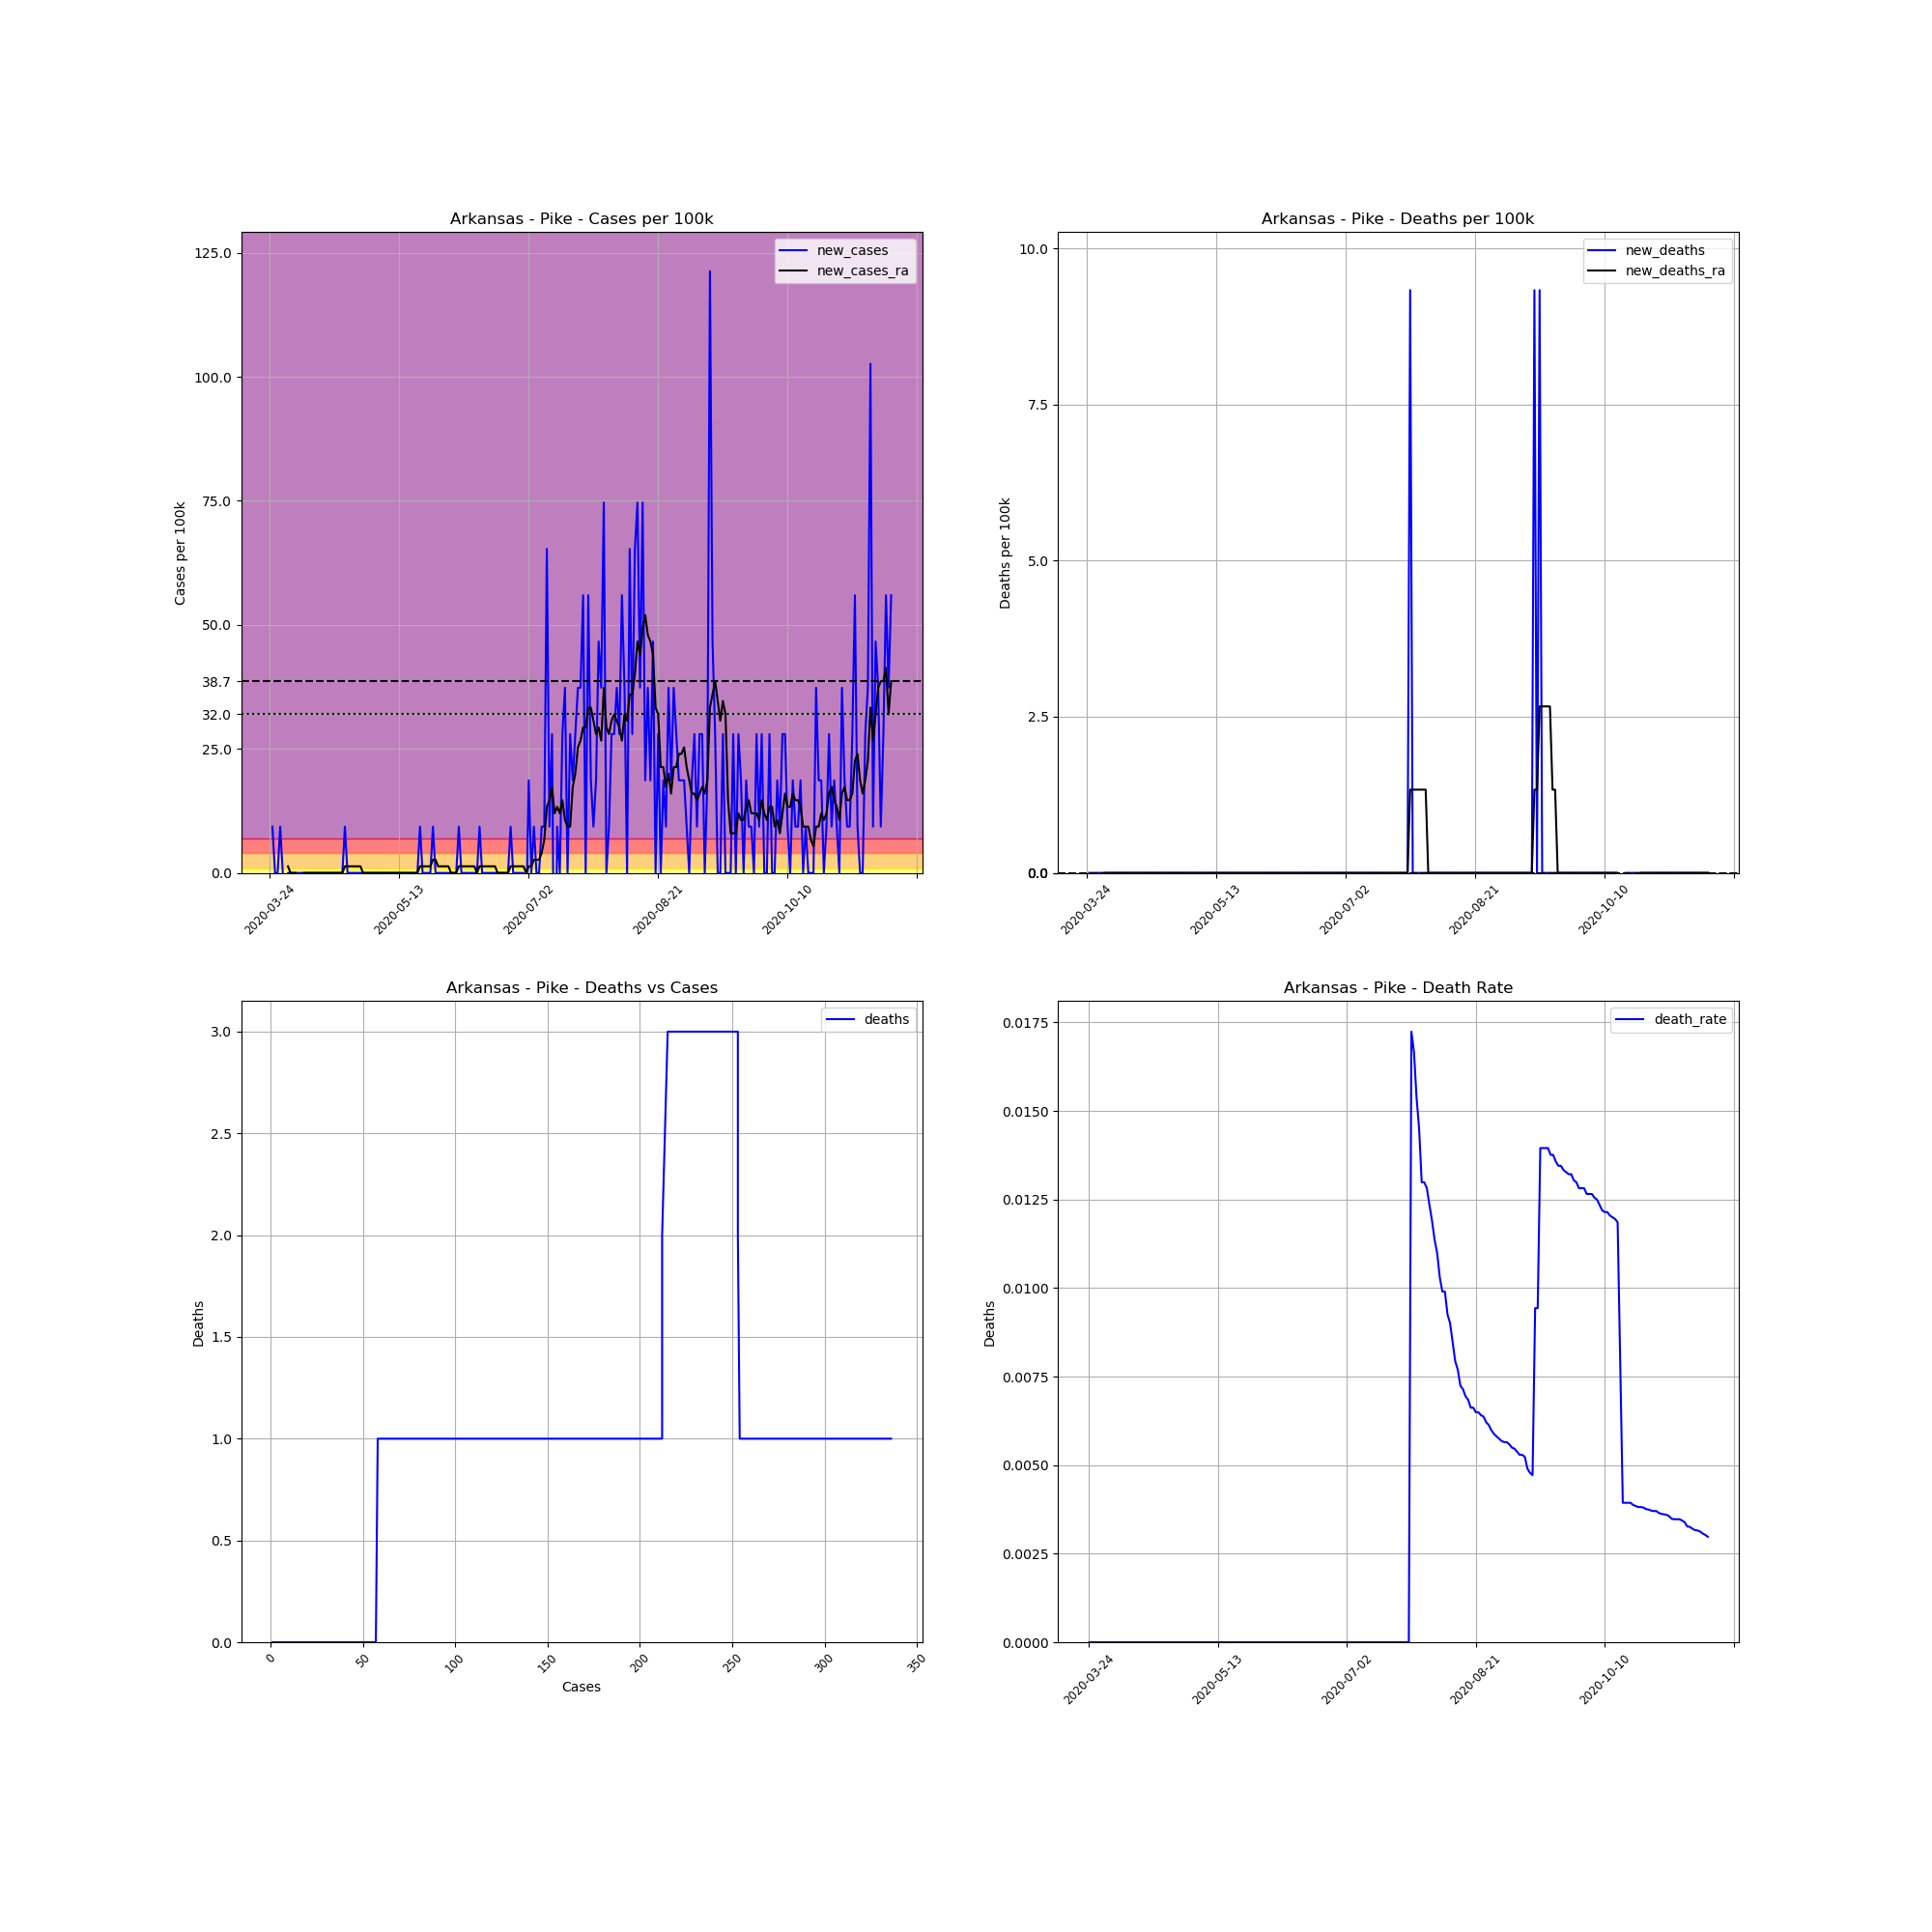

Source data for this figure (header and first rows):
, date, county, state, fips, cases, deaths, COUNTY, STNAME, CTYNAME, POPESTIMATE2019, cases_per_100k, deaths_per_100k, death_rate, new_cases, new_deaths, new_cases_ra, new_deaths_ra
300925, 2020-03-24, Pike, Arkansas, 5109, 1, 0, 109, Arkansas, Pike, 10718, 9.33, 0.0, 0.0, , , , 
300926, 2020-03-25, Pike, Arkansas, 5109, 2, 0, 109, Arkansas, Pike, 10718, 18.66, 0.0, 0.0, 9.33, 0.0, , 
300927, 2020-03-26, Pike, Arkansas, 5109, 2, 0, 109, Arkansas, Pike, 10718, 18.66, 0.0, 0.0, 0.0, 0.0, , 
300928, 2020-03-27, Pike, Arkansas, 5109, 2, 0, 109, Arkansas, Pike, 10718, 18.66, 0.0, 0.0, 0.0, 0.0, , 
300929, 2020-03-28, Pike, Arkansas, 5109, 3, 0, 109, Arkansas, Pike, 10718, 27.99, 0.0, 0.0, 9.33, 0.0, , 
300930, 2020-03-29, Pike, Arkansas, 5109, 3, 0, 109, Arkansas, Pike, 10718, 27.99, 0.0, 0.0, 0.0, 0.0, , 
300931, 2020-03-30, Pike, Arkansas, 5109, 2, 0, 109, Arkansas, Pike, 10718, 18.66, 0.0, 0.0, -9.33, 0.0, , 
300932, 2020-03-31, Pike, Arkansas, 5109, 2, 0, 109, Arkansas, Pike, 10718, 18.66, 0.0, 0.0, 0.0, 0.0, 1.333, 0.0
300933, 2020-04-01, Pike, Arkansas, 5109, 2, 0, 109, Arkansas, Pike, 10718, 18.66, 0.0, 0.0, 0.0, 0.0, 0.0, 0.0
300934, 2020-04-02, Pike, Arkansas, 5109, 2, 0, 109, Arkansas, Pike, 10718, 18.66, 0.0, 0.0, 0.0, 0.0, 0.0, 0.0
300935, 2020-04-03, Pike, Arkansas, 5109, 2, 0, 109, Arkansas, Pike, 10718, 18.66, 0.0, 0.0, 0.0, 0.0, 0.0, 0.0
300936, 2020-04-04, Pike, Arkansas, 5109, 2, 0, 109, Arkansas, Pike, 10718, 18.66, 0.0, 0.0, 0.0, 0.0, -1.333, 0.0
300937, 2020-04-05, Pike, Arkansas, 5109, 2, 0, 109, Arkansas, Pike, 10718, 18.66, 0.0, 0.0, 0.0, 0.0, -1.333, 0.0
300938, 2020-04-06, Pike, Arkansas, 5109, 2, 0, 109, Arkansas, Pike, 10718, 18.66, 0.0, 0.0, 0.0, 0.0, 0.0, 0.0
300939, 2020-04-07, Pike, Arkansas, 5109, 2, 0, 109, Arkansas, Pike, 10718, 18.66, 0.0, 0.0, 0.0, 0.0, 0.0, 0.0
300940, 2020-04-08, Pike, Arkansas, 5109, 2, 0, 109, Arkansas, Pike, 10718, 18.66, 0.0, 0.0, 0.0, 0.0, 0.0, 0.0
300941, 2020-04-09, Pike, Arkansas, 5109, 2, 0, 109, Arkansas, Pike, 10718, 18.66, 0.0, 0.0, 0.0, 0.0, 0.0, 0.0
300942, 2020-04-10, Pike, Arkansas, 5109, 2, 0, 109, Arkansas, Pike, 10718, 18.66, 0.0, 0.0, 0.0, 0.0, 0.0, 0.0
300943, 2020-04-11, Pike, Arkansas, 5109, 2, 0, 109, Arkansas, Pike, 10718, 18.66, 0.0, 0.0, 0.0, 0.0, 0.0, 0.0
300944, 2020-04-12, Pike, Arkansas, 5109, 2, 0, 109, Arkansas, Pike, 10718, 18.66, 0.0, 0.0, 0.0, 0.0, 0.0, 0.0
300945, 2020-04-13, Pike, Arkansas, 5109, 2, 0, 109, Arkansas, Pike, 10718, 18.66, 0.0, 0.0, 0.0, 0.0, 0.0, 0.0
300946, 2020-04-14, Pike, Arkansas, 5109, 2, 0, 109, Arkansas, Pike, 10718, 18.66, 0.0, 0.0, 0.0, 0.0, 0.0, 0.0
300947, 2020-04-15, Pike, Arkansas, 5109, 2, 0, 109, Arkansas, Pike, 10718, 18.66, 0.0, 0.0, 0.0, 0.0, 0.0, 0.0
300948, 2020-04-16, Pike, Arkansas, 5109, 2, 0, 109, Arkansas, Pike, 10718, 18.66, 0.0, 0.0, 0.0, 0.0, 0.0, 0.0
300949, 2020-04-17, Pike, Arkansas, 5109, 2, 0, 109, Arkansas, Pike, 10718, 18.66, 0.0, 0.0, 0.0, 0.0, 0.0, 0.0
300950, 2020-04-18, Pike, Arkansas, 5109, 2, 0, 109, Arkansas, Pike, 10718, 18.66, 0.0, 0.0, 0.0, 0.0, 0.0, 0.0
300951, 2020-04-19, Pike, Arkansas, 5109, 2, 0, 109, Arkansas, Pike, 10718, 18.66, 0.0, 0.0, 0.0, 0.0, 0.0, 0.0
300952, 2020-04-20, Pike, Arkansas, 5109, 2, 0, 109, Arkansas, Pike, 10718, 18.66, 0.0, 0.0, 0.0, 0.0, 0.0, 0.0
300953, 2020-04-21, Pike, Arkansas, 5109, 2, 0, 109, Arkansas, Pike, 10718, 18.66, 0.0, 0.0, 0.0, 0.0, 0.0, 0.0
300954, 2020-04-22, Pike, Arkansas, 5109, 3, 0, 109, Arkansas, Pike, 10718, 27.99, 0.0, 0.0, 9.33, 0.0, 1.333, 0.0
300955, 2020-04-23, Pike, Arkansas, 5109, 3, 0, 109, Arkansas, Pike, 10718, 27.99, 0.0, 0.0, 0.0, 0.0, 1.333, 0.0
300956, 2020-04-24, Pike, Arkansas, 5109, 3, 0, 109, Arkansas, Pike, 10718, 27.99, 0.0, 0.0, 0.0, 0.0, 1.333, 0.0
300957, 2020-04-25, Pike, Arkansas, 5109, 3, 0, 109, Arkansas, Pike, 10718, 27.99, 0.0, 0.0, 0.0, 0.0, 1.333, 0.0
300958, 2020-04-26, Pike, Arkansas, 5109, 3, 0, 109, Arkansas, Pike, 10718, 27.99, 0.0, 0.0, 0.0, 0.0, 1.333, 0.0
300959, 2020-04-27, Pike, Arkansas, 5109, 3, 0, 109, Arkansas, Pike, 10718, 27.99, 0.0, 0.0, 0.0, 0.0, 1.333, 0.0
300960, 2020-04-28, Pike, Arkansas, 5109, 3, 0, 109, Arkansas, Pike, 10718, 27.99, 0.0, 0.0, 0.0, 0.0, 1.333, 0.0
300961, 2020-04-29, Pike, Arkansas, 5109, 3, 0, 109, Arkansas, Pike, 10718, 27.99, 0.0, 0.0, 0.0, 0.0, 0.0, 0.0
300962, 2020-04-30, Pike, Arkansas, 5109, 3, 0, 109, Arkansas, Pike, 10718, 27.99, 0.0, 0.0, 0.0, 0.0, 0.0, 0.0
300963, 2020-05-01, Pike, Arkansas, 5109, 3, 0, 109, Arkansas, Pike, 10718, 27.99, 0.0, 0.0, 0.0, 0.0, 0.0, 0.0
300964, 2020-05-02, Pike, Arkansas, 5109, 3, 0, 109, Arkansas, Pike, 10718, 27.99, 0.0, 0.0, 0.0, 0.0, 0.0, 0.0
300965, 2020-05-03, Pike, Arkansas, 5109, 3, 0, 109, Arkansas, Pike, 10718, 27.99, 0.0, 0.0, 0.0, 0.0, 0.0, 0.0
300966, 2020-05-04, Pike, Arkansas, 5109, 3, 0, 109, Arkansas, Pike, 10718, 27.99, 0.0, 0.0, 0.0, 0.0, 0.0, 0.0
300967, 2020-05-05, Pike, Arkansas, 5109, 3, 0, 109, Arkansas, Pike, 10718, 27.99, 0.0, 0.0, 0.0, 0.0, 0.0, 0.0
300968, 2020-05-06, Pike, Arkansas, 5109, 3, 0, 109, Arkansas, Pike, 10718, 27.99, 0.0, 0.0, 0.0, 0.0, 0.0, 0.0
300969, 2020-05-07, Pike, Arkansas, 5109, 3, 0, 109, Arkansas, Pike, 10718, 27.99, 0.0, 0.0, 0.0, 0.0, 0.0, 0.0
300970, 2020-05-08, Pike, Arkansas, 5109, 3, 0, 109, Arkansas, Pike, 10718, 27.99, 0.0, 0.0, 0.0, 0.0, 0.0, 0.0
300971, 2020-05-09, Pike, Arkansas, 5109, 3, 0, 109, Arkansas, Pike, 10718, 27.99, 0.0, 0.0, 0.0, 0.0, 0.0, 0.0
300972, 2020-05-10, Pike, Arkansas, 5109, 3, 0, 109, Arkansas, Pike, 10718, 27.99, 0.0, 0.0, 0.0, 0.0, 0.0, 0.0
300973, 2020-05-11, Pike, Arkansas, 5109, 3, 0, 109, Arkansas, Pike, 10718, 27.99, 0.0, 0.0, 0.0, 0.0, 0.0, 0.0
300974, 2020-05-12, Pike, Arkansas, 5109, 3, 0, 109, Arkansas, Pike, 10718, 27.99, 0.0, 0.0, 0.0, 0.0, 0.0, 0.0
300975, 2020-05-13, Pike, Arkansas, 5109, 3, 0, 109, Arkansas, Pike, 10718, 27.99, 0.0, 0.0, 0.0, 0.0, 0.0, 0.0
300976, 2020-05-14, Pike, Arkansas, 5109, 3, 0, 109, Arkansas, Pike, 10718, 27.99, 0.0, 0.0, 0.0, 0.0, 0.0, 0.0
300977, 2020-05-15, Pike, Arkansas, 5109, 3, 0, 109, Arkansas, Pike, 10718, 27.99, 0.0, 0.0, 0.0, 0.0, 0.0, 0.0
300978, 2020-05-16, Pike, Arkansas, 5109, 3, 0, 109, Arkansas, Pike, 10718, 27.99, 0.0, 0.0, 0.0, 0.0, 0.0, 0.0
300979, 2020-05-17, Pike, Arkansas, 5109, 3, 0, 109, Arkansas, Pike, 10718, 27.99, 0.0, 0.0, 0.0, 0.0, 0.0, 0.0
300980, 2020-05-18, Pike, Arkansas, 5109, 3, 0, 109, Arkansas, Pike, 10718, 27.99, 0.0, 0.0, 0.0, 0.0, 0.0, 0.0
300981, 2020-05-19, Pike, Arkansas, 5109, 3, 0, 109, Arkansas, Pike, 10718, 27.99, 0.0, 0.0, 0.0, 0.0, 0.0, 0.0
300982, 2020-05-20, Pike, Arkansas, 5109, 3, 0, 109, Arkansas, Pike, 10718, 27.99, 0.0, 0.0, 0.0, 0.0, 0.0, 0.0
300983, 2020-05-21, Pike, Arkansas, 5109, 4, 0, 109, Arkansas, Pike, 10718, 37.32, 0.0, 0.0, 9.33, 0.0, 1.333, 0.0
300984, 2020-05-22, Pike, Arkansas, 5109, 4, 0, 109, Arkansas, Pike, 10718, 37.32, 0.0, 0.0, 0.0, 0.0, 1.333, 0.0
... 181 more rows
